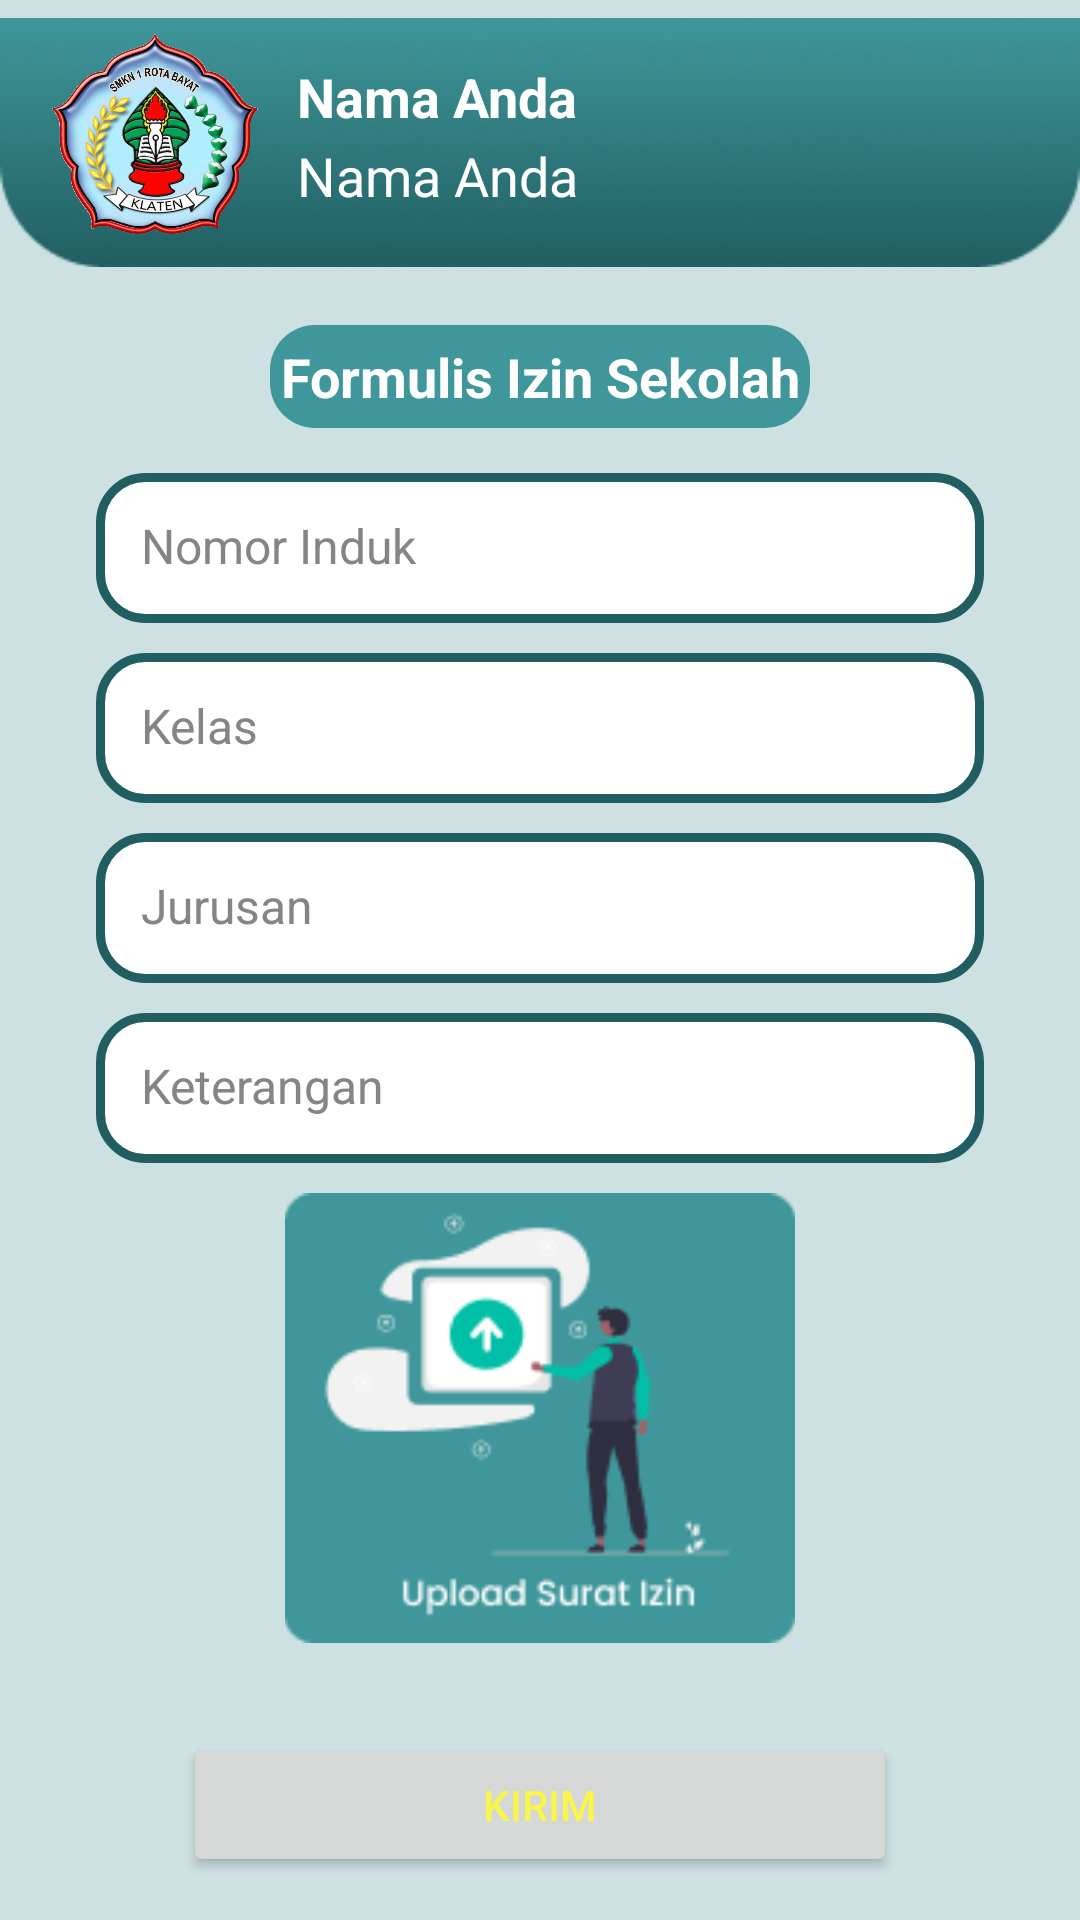

Here is an Android app screen rendered from its layout file. Give the layout XML and the strings, colors and styles it references.
<!-- AndroidManifest.xml: application theme Theme.ScannerQR -->
<!-- res/layout/activity_izin.xml -->
<?xml version="1.0" encoding="utf-8"?>
<androidx.constraintlayout.widget.ConstraintLayout xmlns:android="http://schemas.android.com/apk/res/android"
    xmlns:app="http://schemas.android.com/apk/res-auto"
    xmlns:tools="http://schemas.android.com/tools"
    android:layout_width="match_parent"
    android:layout_height="match_parent"
    android:background="#CDE1E2"
    android:orientation="vertical"
    tools:context=".izinActivity">

    <ScrollView
        android:layout_width="match_parent"
        android:layout_height="match_parent">

        <LinearLayout
            android:layout_width="match_parent"
            android:layout_height="wrap_content"
            android:orientation="vertical">

            <androidx.constraintlayout.widget.ConstraintLayout
                android:layout_width="match_parent"
                android:layout_height="wrap_content"
                android:paddingBottom="10dp">

                <ImageView
                    android:id="@+id/imageView9"
                    android:layout_width="wrap_content"
                    android:layout_height="wrap_content"
                    app:layout_constraintBottom_toBottomOf="parent"
                    app:layout_constraintEnd_toEndOf="parent"
                    app:layout_constraintHorizontal_bias="0.0"
                    app:layout_constraintStart_toStartOf="parent"
                    app:layout_constraintTop_toTopOf="parent"
                    app:layout_constraintVertical_bias="0.0"
                    app:srcCompat="@drawable/bagianatas" />

                <LinearLayout
                    android:layout_width="match_parent"
                    android:layout_height="match_parent"
                    android:orientation="horizontal">

                    <ImageView
                        android:id="@+id/imageView10"
                        android:layout_width="70dp"
                        android:layout_height="70dp"
                        android:layout_marginStart="16dp"
                        android:layout_marginTop="10dp"
                        app:srcCompat="@drawable/logorota" />

                    <LinearLayout
                        android:layout_width="match_parent"
                        android:layout_height="match_parent"
                        android:layout_marginStart="13dp"
                        android:layout_marginTop="15dp"
                        android:orientation="vertical">

                        <TextView
                            android:id="@+id/nama_siswa"
                            android:layout_width="wrap_content"
                            android:layout_height="wrap_content"
                            android:layout_marginTop="5dp"
                            android:layout_marginBottom="2dp"
                            android:text="Nama Anda"
                            android:textColor="@color/white"
                            android:textSize="18dp"
                            android:textStyle="bold" />
                        <TextView
                            android:id="@+id/kelas_siswa"
                            android:layout_width="wrap_content"
                            android:layout_height="wrap_content"
                            android:text="Nama Anda"
                            android:textColor="@color/white"
                            android:textSize="18dp" />

                    </LinearLayout>

                </LinearLayout>

            </androidx.constraintlayout.widget.ConstraintLayout>

            <TextView
                android:id="@+id/textView3"
                android:layout_width="match_parent"
                android:layout_height="wrap_content"
                android:text="Formulis Izin Sekolah"
                android:textAlignment="center"
                android:layout_marginTop="10px"
                android:background="@drawable/btn_bg"
                android:layout_marginStart="90dp"
                android:layout_marginEnd="90dp"
                android:paddingVertical="5dp"
                android:textColor="#fff"
                android:textStyle="bold"
                android:textSize="18dp"/>

            <EditText
                android:id="@+id/etnisIzinsiswa"
                android:layout_width="match_parent"
                android:layout_height="50dp"
                android:layout_marginTop="15dp"
                android:layout_marginStart="32dp"
                android:layout_marginEnd="32dp"
                android:background="@drawable/grey_bg"
                android:hint="Nomor Induk"
                android:inputType="textPersonName"
                android:padding="15dp"
                android:textColorHint="#858585"
                android:textSize="16sp" />



            <EditText
                android:id="@+id/etnisIzinkelas"
                android:layout_width="match_parent"
                android:layout_height="50dp"
                android:layout_marginTop="10dp"
                android:layout_marginStart="32dp"
                android:layout_marginEnd="32dp"
                android:background="@drawable/grey_bg"
                android:hint="Kelas"
                android:inputType="textPersonName"
                android:padding="15dp"
                android:textColorHint="#858585"
                android:textSize="16sp" />

            <EditText
                android:id="@+id/etnisIzinjurusan"
                android:layout_width="match_parent"
                android:layout_height="50dp"
                android:layout_marginTop="10dp"
                android:layout_marginStart="32dp"
                android:layout_marginEnd="32dp"
                android:background="@drawable/grey_bg"
                android:hint="Jurusan"
                android:inputType="textPersonName"
                android:padding="15dp"
                android:textColorHint="#858585"
                android:textSize="16sp" />

            <EditText
                android:id="@+id/etnisIzinketerangan"
                android:layout_width="match_parent"
                android:layout_height="50dp"
                android:layout_marginStart="32dp"
                android:layout_marginTop="10dp"
                android:layout_marginEnd="32dp"
                android:background="@drawable/grey_bg"
                android:hint="Keterangan"
                android:inputType="textPersonName"
                android:padding="15dp"
                android:textColorHint="#858585"
                android:textSize="16sp" />
            
            <ImageView
                android:id="@+id/clickUploadBukti"
                android:layout_width="match_parent"
                android:layout_height="150dp"
                android:src="@drawable/upload_surat"
                android:layout_margin="10dp"/>

            <Button
                android:layout_width="wrap_content"
                android:layout_height="match_parent"
                android:id="@+id/btnizin"
                android:text="Kirim"
                android:layout_gravity="center"
                android:layout_marginTop="20dp"
                android:paddingHorizontal="100dp"
                android:textColor="#F9F54B"/>

        </LinearLayout>
    </ScrollView>

</androidx.constraintlayout.widget.ConstraintLayout>
<!-- resources referenced by this layout -->
<resources>
  <color name="white">#FFFFFFFF</color>
  <!-- drawable bagianatas: png bitmap (drawable, 23616 bytes) -->
  <!-- drawable btn_bg (drawable) -->
  <?xml version="1.0" encoding="utf-8"?>
  <selector xmlns:android="http://schemas.android.com/apk/res/android">
  <item>
      <shape android:shape="rectangle">
          <solid android:color="#3F979B"/>
          <corners android:radius="15dp"/>
      </shape>
  </item>
  </selector>
  <!-- drawable grey_bg (drawable) -->
  <?xml version="1.0" encoding="utf-8"?>
  <selector xmlns:android="http://schemas.android.com/apk/res/android">
  <item>
      <shape android:shape="rectangle">
          <solid android:color="#fff"/>
          <corners android:radius="15dp"/>
          <stroke android:color="#205E61" android:width="3dp"/>
      </shape>
  </item>
  </selector>
  <!-- drawable logorota: png bitmap (drawable-v24, 882724 bytes) -->
  <!-- drawable upload_surat: png bitmap (drawable, 6561 bytes) -->
  <style name="Theme.ScannerQR" parent="Theme.MaterialComponents.DayNight.NoActionBar">
          
          <item name="colorPrimary">@color/purple_500</item>
          <item name="colorPrimaryVariant">@color/purple_700</item>
          <item name="colorOnPrimary">@color/white</item>
          
          <item name="colorSecondary">@color/teal_200</item>
          <item name="colorSecondaryVariant">@color/teal_700</item>
          <item name="colorOnSecondary">@color/black</item>
          
          <item name="android:statusBarColor" tools:targetApi="l">?attr/colorPrimaryVariant</item>
          
      </style>
  <color name="purple_500">#205E61</color>
  <color name="purple_700">#FF3700B3</color>
  <color name="teal_200">#FF03DAC5</color>
  <color name="teal_700">#FF018786</color>
  <color name="black">#FF000000</color>
</resources>
